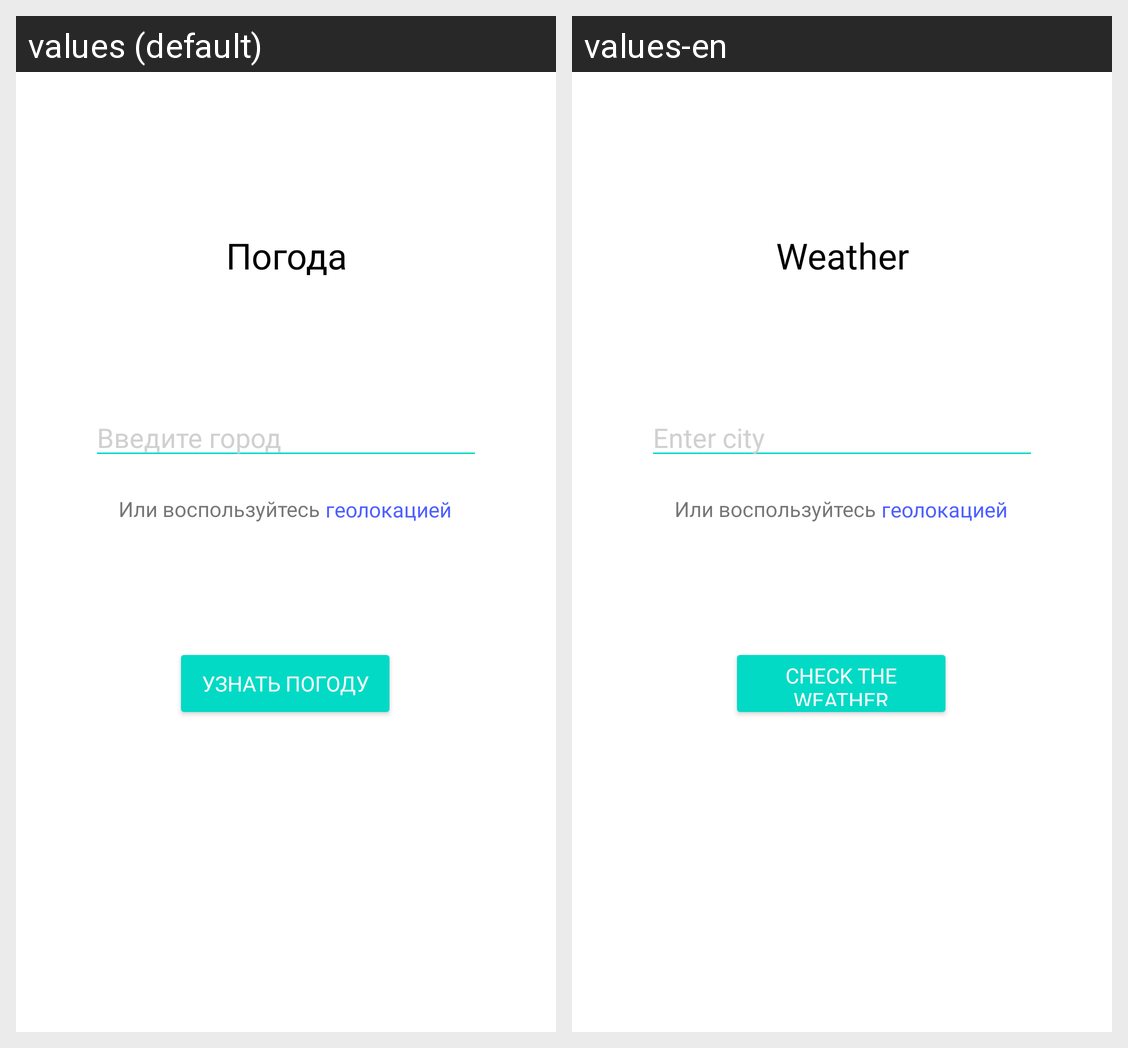

This grid shows one Android layout under two languages. Give, for every string resource on the screen, its name, the default text and each shown locale's text.
Android screen res/layout/activity_main.xml rendered under 2 locales, left to right: values (default), values-en. Device: Nexus 5 (rendered at 1080×1920; each locale shown at half size, 540×960, under a caption strip naming it); theme Theme.ToDo.
Strings drawn on this screen, with the default value and each locale's value (text and hints the layout hard-codes, and strings that could not be matched under every locale, appear in the picture but are not listed):

logo
  values: Погода
  values-en: Weather

hint_user_field
  values: Введите город
  values-en: Enter city

optional
  values: Или воспользуйтесь
  values-en: Или воспользуйтесь

location
  values: геолокацией
  values-en: геолокацией

main_btn
  values: Узнать погоду
  values-en: Check the weather
